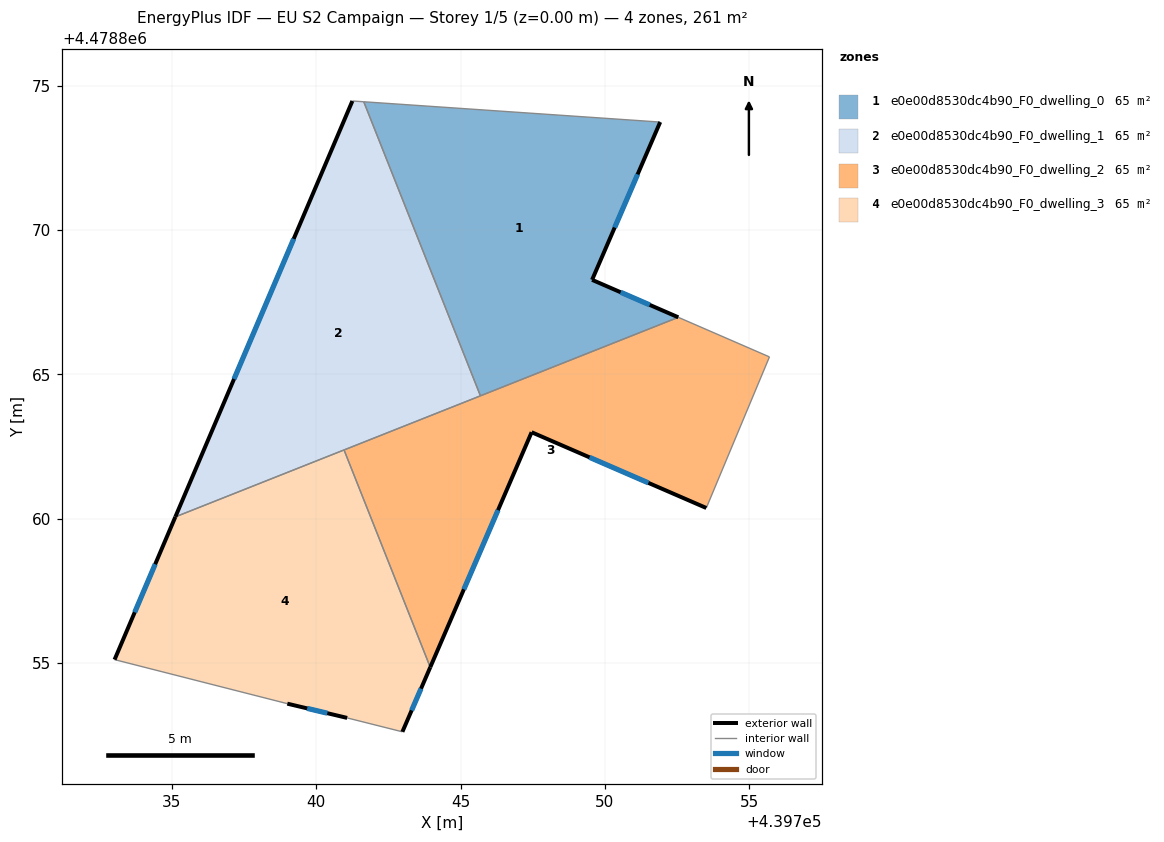
=== STOREY PLAN SPEC (per zone: floor XY polygon, exterior-wall plan segments, windows/doors) ===
zone 1: e0e00d8530dc4b90_F0_dwelling_0  (65.2 m²)
  floor: (439751.91, 4478873.74) (439749.55, 4478868.27) (439752.54, 4478866.98) (439745.69, 4478864.26) (439741.65, 4478874.44)
  exterior wall: (439749.55, 4478868.27) – (439751.91, 4478873.74)  [6.0 m]
    window: (439750.34, 4478870.09) – (439751.13, 4478871.93)  [2.0 m²]
  exterior wall: (439752.54, 4478866.98) – (439749.55, 4478868.27)  [3.3 m]
    window: (439751.55, 4478867.41) – (439750.55, 4478867.84)  [1.1 m²]
  interior walls: 3
zone 2: e0e00d8530dc4b90_F0_dwelling_1  (65.2 m²)
  floor: (439741.65, 4478874.44) (439745.69, 4478864.26) (439735.12, 4478860.06) (439741.25, 4478874.47)
  exterior wall: (439741.25, 4478874.47) – (439735.12, 4478860.06)  [15.7 m]
    window: (439739.22, 4478869.69) – (439737.15, 4478864.84)  [5.3 m²]
  interior walls: 4
zone 3: e0e00d8530dc4b90_F0_dwelling_2  (65.2 m²)
  floor: (439755.70, 4478865.61) (439753.51, 4478860.37) (439747.46, 4478863.00) (439743.95, 4478854.86) (439740.96, 4478862.38) (439752.54, 4478866.98)
  exterior wall: (439747.46, 4478863.00) – (439753.51, 4478860.37)  [6.6 m]
    window: (439749.47, 4478862.13) – (439751.51, 4478861.24)  [2.2 m²]
  exterior wall: (439743.95, 4478854.86) – (439747.46, 4478863.00)  [8.9 m]
    window: (439745.11, 4478857.55) – (439746.30, 4478860.30)  [3.0 m²]
  interior walls: 5
zone 4: e0e00d8530dc4b90_F0_dwelling_3  (65.2 m²)
  floor: (439740.96, 4478862.38) (439743.95, 4478854.86) (439742.98, 4478852.62) (439741.07, 4478853.10) (439739.00, 4478853.59) (439733.02, 4478855.12) (439735.12, 4478860.06)
  exterior wall: (439735.12, 4478860.06) – (439733.02, 4478855.12)  [5.4 m]
    window: (439734.42, 4478858.43) – (439733.71, 4478856.76)  [1.8 m²]
  exterior wall: (439742.98, 4478852.62) – (439743.95, 4478854.86)  [2.4 m]
    window: (439743.30, 4478853.36) – (439743.63, 4478854.11)  [0.8 m²]
  exterior wall: (439739.00, 4478853.59) – (439741.07, 4478853.10)  [2.1 m]
    window: (439739.69, 4478853.43) – (439740.38, 4478853.26)  [0.7 m²]
  interior walls: 4

=== DERIVED (storey summary) ===
Building: EU S2 Campaign
Storey: 1 of 5  (floor level z = 0.00 m)
Storey gross floor area: 260.8 m²
Zones on this storey: 4
  - e0e00d8530dc4b90_F0_dwelling_0: floor 65.2 m²; exterior wall 9.2 m (27.6 m²); 2 window(s) 3.1 m²; WWR 11.4%
  - e0e00d8530dc4b90_F0_dwelling_1: floor 65.2 m²; exterior wall 15.7 m (47.0 m²); 1 window(s) 5.3 m²; WWR 11.4%
  - e0e00d8530dc4b90_F0_dwelling_2: floor 65.2 m²; exterior wall 15.5 m (46.4 m²); 2 window(s) 5.3 m²; WWR 11.4%
  - e0e00d8530dc4b90_F0_dwelling_3: floor 65.2 m²; exterior wall 9.9 m (29.8 m²); 3 window(s) 3.4 m²; WWR 11.4%
Zone adjacency (shared interzone walls):
  - e0e00d8530dc4b90_F0_dwelling_0 ↔ e0e00d8530dc4b90_F0_dwelling_1
  - e0e00d8530dc4b90_F0_dwelling_0 ↔ e0e00d8530dc4b90_F0_dwelling_2
  - e0e00d8530dc4b90_F0_dwelling_1 ↔ e0e00d8530dc4b90_F0_dwelling_2
  - e0e00d8530dc4b90_F0_dwelling_1 ↔ e0e00d8530dc4b90_F0_dwelling_3
  - e0e00d8530dc4b90_F0_dwelling_2 ↔ e0e00d8530dc4b90_F0_dwelling_3